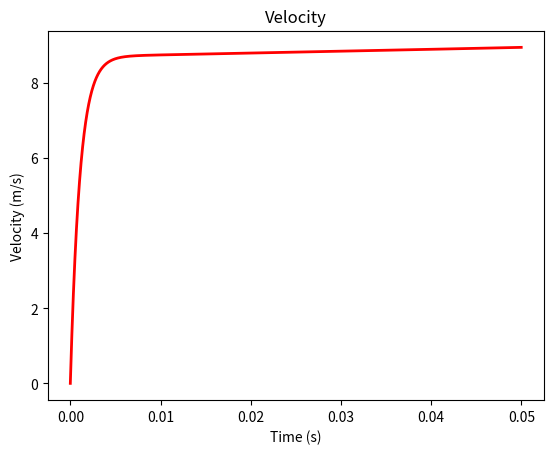
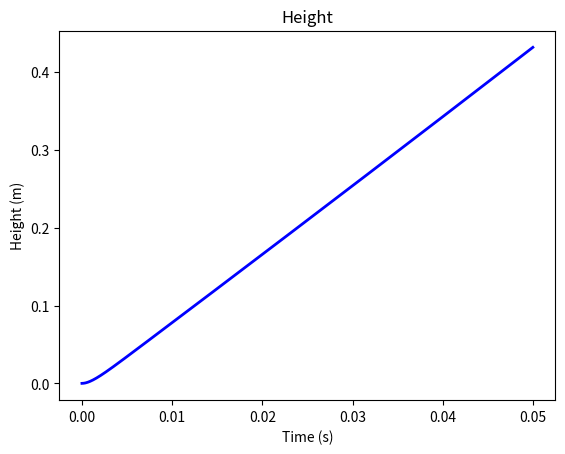
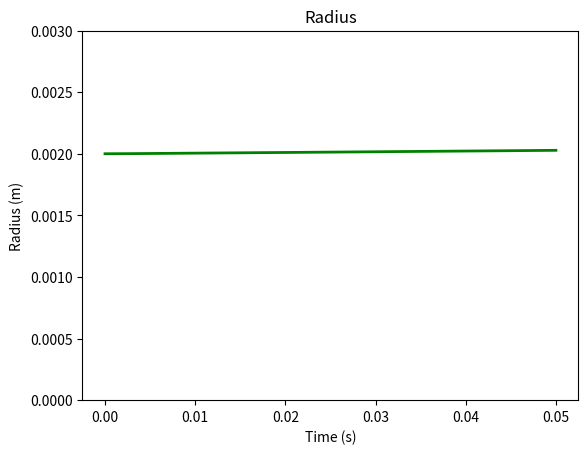

Generate these figures, in order, with matplotlib:
import numpy as np
import matplotlib.pyplot as plt
import csv

##### Air bubble in water #####
# Parameters
N = 5000  # Number of samples
dt = 0.00001  # Time step
t = np.zeros(N)
v = np.zeros(N)
z = np.zeros(N)
r = np.zeros(N)
rho0 = 1000  # Density of glycerol (kg/m^3)
rho = 1.2  # Density of air (kg/m^3)
g = 9.81  # Gravitational acceleration (m/s^2)
eta = 0.001  # Dynamic viscosity of glycerol (Pa.s)
R = 0.002  # Initial radius of the bubble (m)
p0 = 101325  # Atmospheric pressure (Pa)
L = 0.30 # Height of the glycerol column (m)

# Initial conditions
v[0] = 0.0  # Initial velocity (m/s)
z[0] = 0.0  # Initial height (m)
r[0] = R  # Initial radius (m)

for i in range(1, N):
    t[i] = i * dt
    v[i] = v[i-1] + dt*((rho0/rho - 1.0)*g - 9.0*eta*v[i-1]/(2.0*rho*r[i-1]**2))  # Update velocity using the equation of motion
    z[i] = z[i-1] + dt*v[i]
    # r[i] = R # Simple model
    r[i] = r[0]*(1 - rho0*g*z[i]/(p0 + rho0*g*L))**(-1/3)  # Update radius using the ideal gas law

# Time when height first reaches L (linear interpolation between samples)
crossings = np.where(z >= L)[0]
if len(crossings) > 0:
    i_cross = crossings[0]
    if i_cross == 0 or z[i_cross] == z[i_cross - 1]:
        T = t[i_cross]
    else:
        T = t[i_cross - 1] + (L - z[i_cross - 1]) * (t[i_cross] - t[i_cross - 1]) / (z[i_cross] - z[i_cross - 1])
    print(f"T_sim = {T:.6f} s")
else:
    print("The bubble did not reach the height L within the simulation time.")

T_theo = 9.0*eta*L/(2.0*g*(rho0 - rho)*R**2)
print(f"T_theo = {T_theo:.6f} s")

# Save the input and output signals to a CSV file
with open("data.csv", "w", newline="") as csvfile:
    csvwriter = csv.writer(csvfile)
    csvwriter.writerow(["# Time","Velocity", "Height", "Radius"])  
    for i in range(len(t)):
        csvwriter.writerow([t[i], v[i], z[i], r[i]])  

plt.plot(t, v, label='Velocity', color='red', linewidth=2)
plt.xlabel('Time (s)')
plt.ylabel('Velocity (m/s)')
plt.title('Velocity')
plt.show()

plt.plot(t, z, label='Height', color='blue', linewidth=2)
plt.xlabel('Time (s)')
plt.ylabel('Height (m)')
plt.title('Height')
plt.show()

plt.plot(t, r, label='Radius', color='green', linewidth=2)
plt.xlabel('Time (s)')
plt.ylabel('Radius (m)')
# plt.xlim(0, T*1.5) 
plt.ylim(0, R*1.5) 
plt.title('Radius')
plt.show()
